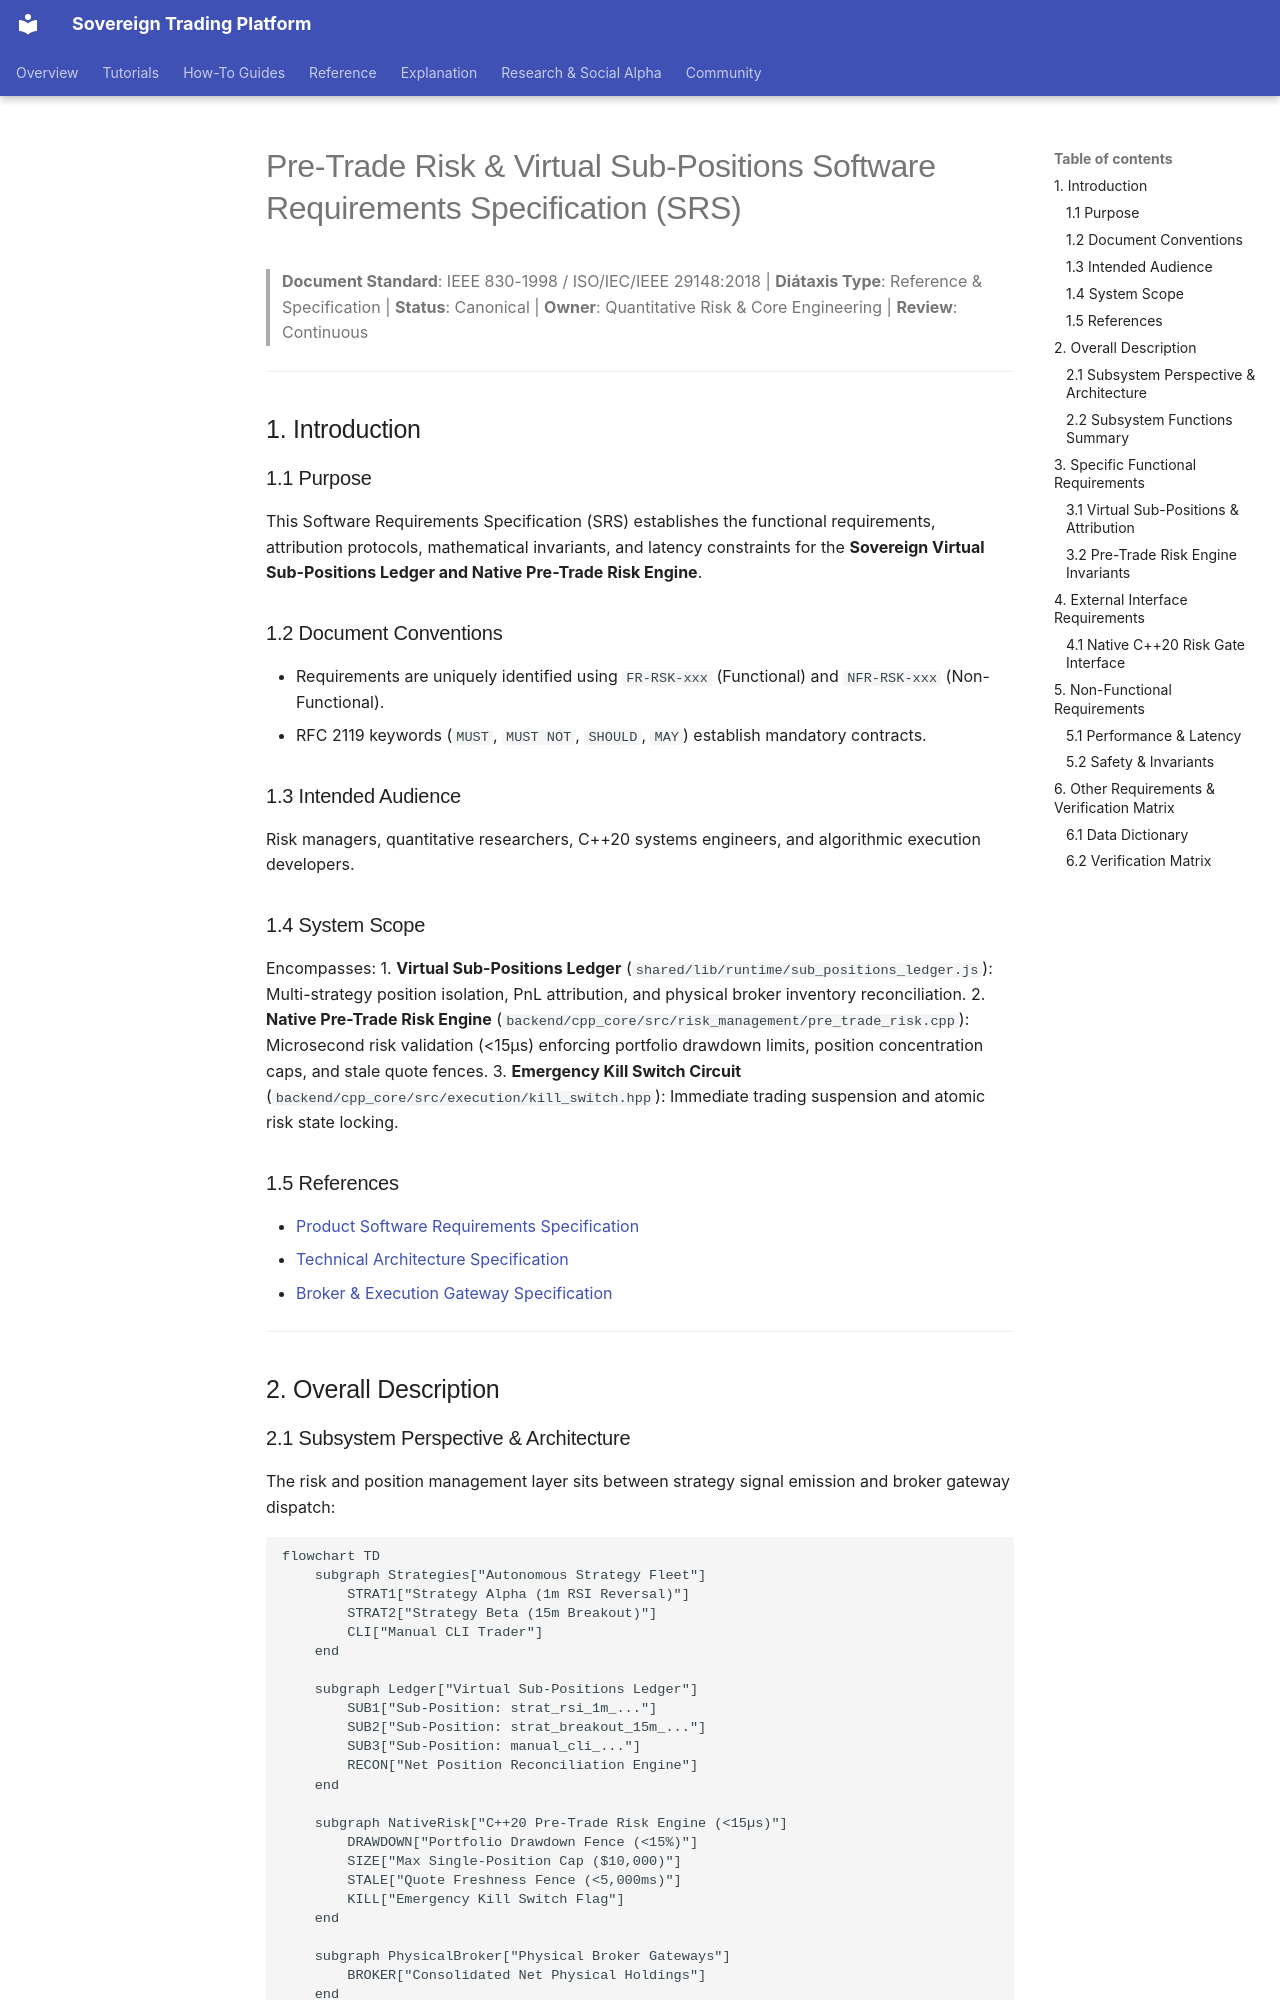

repository: vgbn2/personal_finance_draft · page: reference/specifications/sub_positions_risk_spec/index.html · generator: mkdocs

# Pre-Trade Risk & Virtual Sub-Positions Software Requirements Specification (SRS)

> **Document Standard**: IEEE 830-1998 / ISO/IEC/IEEE 29148:2018 | **Diátaxis Type**: Reference & Specification | **Status**: Canonical | **Owner**: Quantitative Risk & Core Engineering | **Review**: Continuous

---

## 1. Introduction

### 1.1 Purpose
This Software Requirements Specification (SRS) establishes the functional requirements, attribution protocols, mathematical invariants, and latency constraints for the **Sovereign Virtual Sub-Positions Ledger and Native Pre-Trade Risk Engine**.

### 1.2 Document Conventions
- Requirements are uniquely identified using `FR-RSK-xxx` (Functional) and `NFR-RSK-xxx` (Non-Functional).
- RFC 2119 keywords (`MUST`, `MUST NOT`, `SHOULD`, `MAY`) establish mandatory contracts.

### 1.3 Intended Audience
Risk managers, quantitative researchers, C++20 systems engineers, and algorithmic execution developers.

### 1.4 System Scope
Encompasses:
1. **Virtual Sub-Positions Ledger** (`shared/lib/runtime/sub_positions_ledger.js`): Multi-strategy position isolation, PnL attribution, and physical broker inventory reconciliation.
2. **Native Pre-Trade Risk Engine** (`backend/cpp_core/src/risk_management/pre_trade_risk.cpp`): Microsecond risk validation (<15µs) enforcing portfolio drawdown limits, position concentration caps, and stale quote fences.
3. **Emergency Kill Switch Circuit** (`backend/cpp_core/src/execution/kill_switch.hpp`): Immediate trading suspension and atomic risk state locking.

### 1.5 References
- [Product Software Requirements Specification](product_specification.md)
- [Technical Architecture Specification](technical_specification.md)
- [Broker & Execution Gateway Specification](execution_gateway_spec.md)

---

## 2. Overall Description
